Run: headless pygame with SDL's dummy video driver; simulated clock (each Clock.tick advances the game by its frame time, no real sleeping); random seed 0; keys injected as events and as key.get_pressed() state; no mouse input.
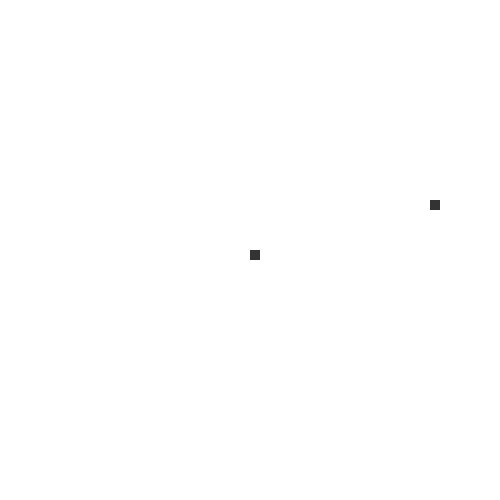
Frame 1 of 2 · flips 1–60 · no input
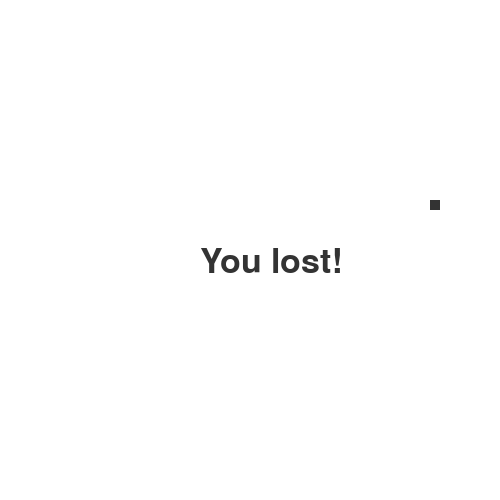
Frame 2 of 2 · flips 61–180 · tapped SPACE, RETURN · held RIGHT (→), D (game ended)

The pygame program that drew these frames:

import pygame, sys, time, random

pygame.init()

width = 500
height = 500
x = width/2
y = height/2
x_change = 0
y_change = 0
foodx = round(random.randrange(0, width - 10) / 10.0) * 10.0
foody = round(random.randrange(0, width - 10) / 10.0) * 10.0

screen = pygame.display.set_mode((width, height))
clock = pygame.time.Clock()
font = pygame.font.SysFont(None, 50)
game_over = False
eated = False

def message(msg, color):
    mesg = font.render(msg, True, color)
    screen.blit(mesg, [width/2-50, height/2-5])

while not game_over:
    for event in pygame.event.get():
        if event.type == pygame.QUIT:
            game_over = True
        if event.type == pygame.KEYDOWN:
            if event.key == pygame.K_LEFT:
                x_change = -10
                y_change = 0
            elif event.key == pygame.K_RIGHT:
                x_change = 10
                y_change = 0
            elif event.key == pygame.K_UP:
                y_change = -10
                x_change = 0
            elif event.key == pygame.K_DOWN:
                y_change = 10
                x_change = 0
    
    if x >= width or x <= 0 or y >= height or y <= 0:
        game_over = True
    x += x_change
    y += y_change
    screen.fill((255, 255, 255))
    if not eated:
        pygame.draw.rect(screen, (51, 51, 51), [foodx, foody, 10, 10])
    pygame.draw.rect(screen, (51, 51, 51), [x, y, 10, 10])
    pygame.display.update()
    eated = False
    if x == foodx and y == foody:
        print("Good")
        eated = True
        foodx = round(random.randrange(0, width - 10) / 10.0) * 10.0
        foody = round(random.randrange(0, width - 10) / 10.0) * 10.0
    clock.tick(24)


message("You lost!", (51, 51, 51))
pygame.display.update()
time.sleep(2)
pygame.quit()
sys.exit()
